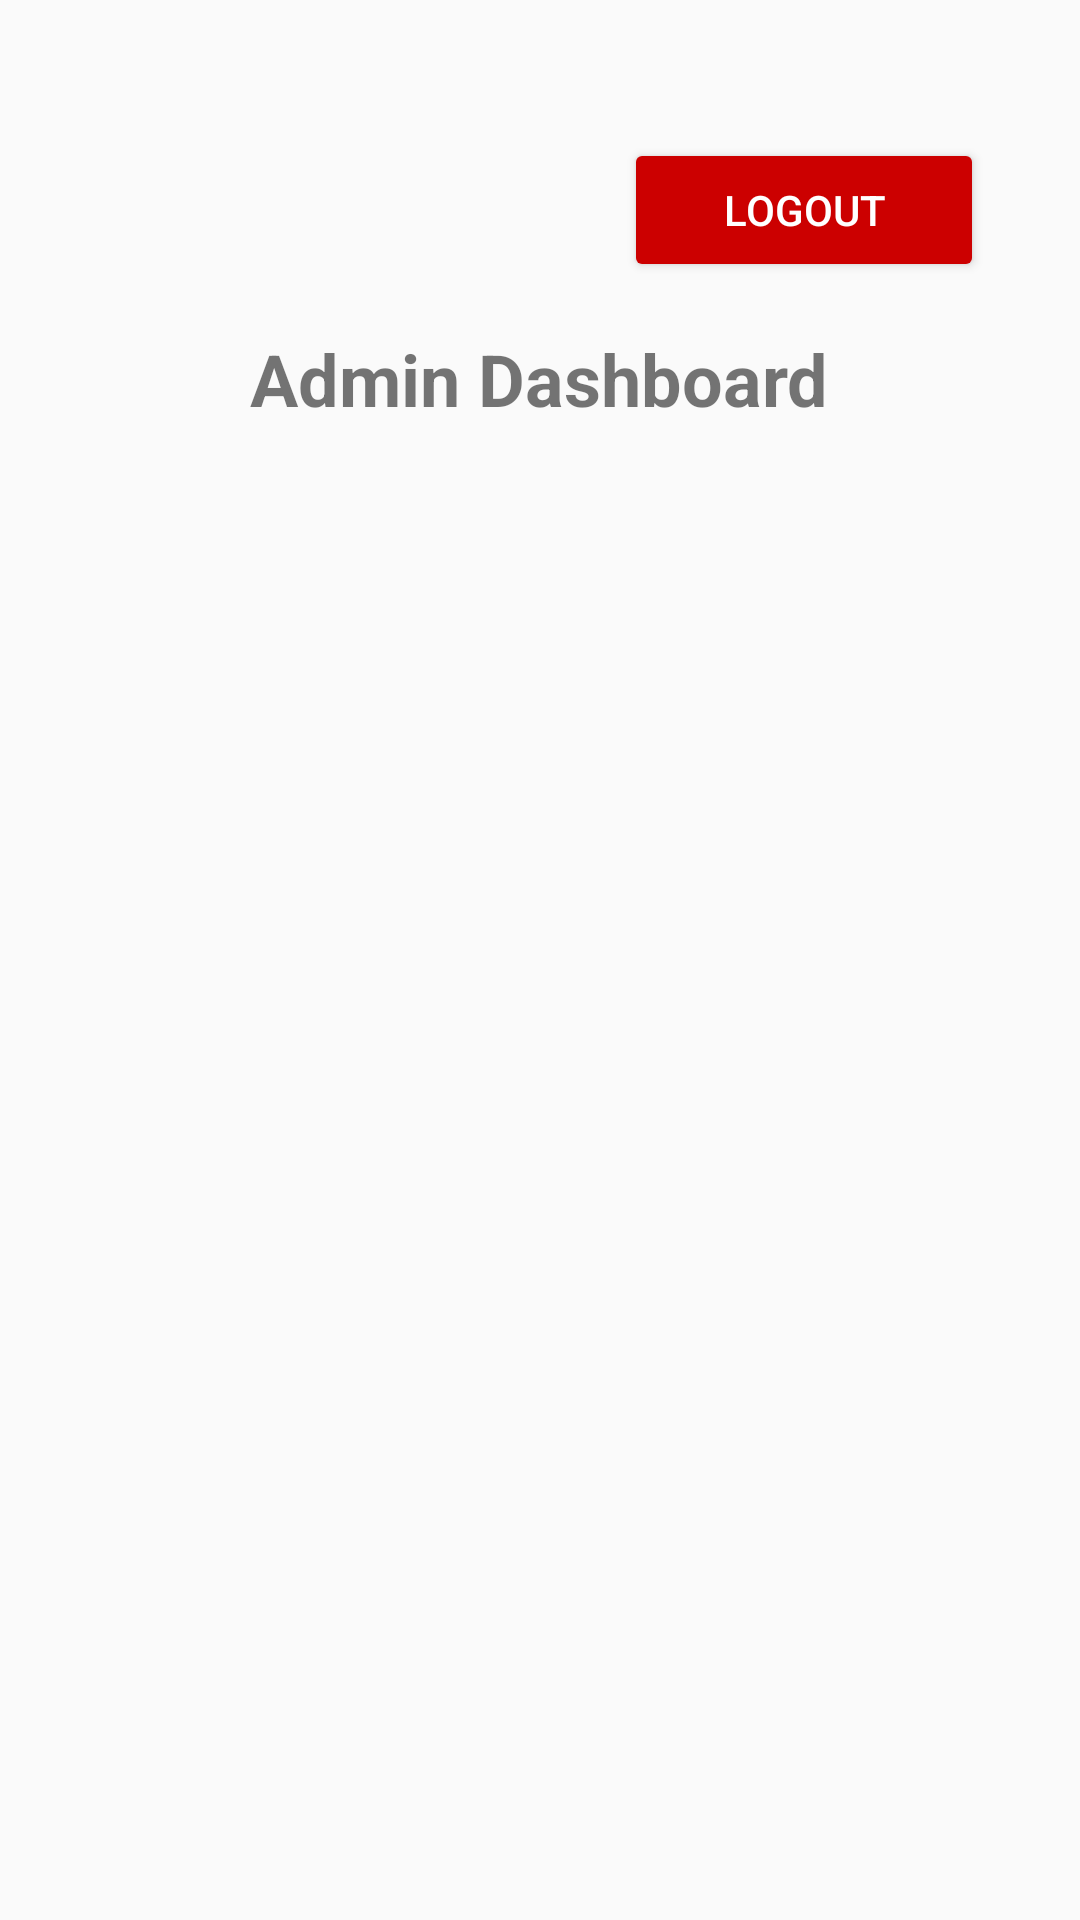

The Android layout XML behind this screen, and the referenced resources:
<!-- AndroidManifest.xml: application theme Theme.AppCompat.Light.NoActionBar -->
<!-- res/layout/activity_admin_dashboard.xml -->
<?xml version="1.0" encoding="utf-8"?>
<RelativeLayout xmlns:android="http://schemas.android.com/apk/res/android"
    xmlns:app="http://schemas.android.com/apk/res-auto"
    xmlns:tools="http://schemas.android.com/tools"
    android:layout_width="match_parent"
    android:layout_height="match_parent"
    android:padding="16dp"
    android:clipToPadding="false">

    
    <Button
        android:id="@+id/logoutBtn"
        android:layout_width="120dp"
        android:layout_height="48dp"
        android:text="@string/logout"
        android:padding="8dp"
        android:backgroundTint="@android:color/holo_red_dark"
        android:textColor="@android:color/white"
        android:layout_alignParentTop="true"
        android:layout_alignParentEnd="true"
        android:layout_marginTop="30dp"
        android:layout_marginEnd="16dp" />

    
    <TextView
        android:id="@+id/titleTextView"
        android:layout_width="wrap_content"
        android:layout_height="wrap_content"
        android:text="@string/admin_dashboard"
        android:textSize="24sp"
        android:textStyle="bold"
        android:layout_below="@id/logoutBtn"
        android:layout_centerHorizontal="true"
        android:layout_marginTop="16dp"
        android:layout_marginBottom="32dp" />

    
    <LinearLayout
        android:id="@+id/actionButtonsLayout"
        android:layout_width="match_parent"
        android:layout_height="wrap_content"
        android:orientation="horizontal"
        android:gravity="center"
        android:layout_below="@id/titleTextView"
        android:layout_marginBottom="32dp">

        <ImageButton
            android:id="@+id/deleteUserBtn"
            android:layout_width="80dp"
            android:layout_height="80dp"
            android:src="@drawable/ic_delete_user"
            android:background="?attr/selectableItemBackgroundBorderless"
            android:contentDescription="@string/delete_users"
            android:layout_marginEnd="32dp" />

        <ImageButton
            android:id="@+id/viewFeedbackBtn"
            android:layout_width="80dp"
            android:layout_height="80dp"
            android:src="@drawable/ic_feedback"
            android:background="?attr/selectableItemBackgroundBorderless"
            android:contentDescription="@string/view_feedback" />
    </LinearLayout>

    
    
    <androidx.recyclerview.widget.RecyclerView
        android:id="@+id/feedbackRecyclerView"
        android:layout_width="match_parent"
        android:layout_height="match_parent"
        android:layout_below="@id/actionButtonsLayout"
        android:padding="8dp"
        android:visibility="gone"
        app:layoutManager="androidx.recyclerview.widget.LinearLayoutManager"
        tools:listitem="@layout/item_feedback" />

    
    <androidx.recyclerview.widget.RecyclerView
        android:id="@+id/userRecyclerView"
        android:layout_width="match_parent"
        android:layout_height="match_parent"
        android:layout_below="@id/actionButtonsLayout"
        android:padding="8dp"
        android:visibility="gone"
        app:layoutManager="androidx.recyclerview.widget.LinearLayoutManager"
        tools:listitem="@layout/item_user" />


</RelativeLayout>
<!-- res/layout/item_feedback.xml (included above) -->
<?xml version="1.0" encoding="utf-8"?>
<LinearLayout xmlns:android="http://schemas.android.com/apk/res/android"
    android:layout_width="match_parent"
    android:layout_height="wrap_content"
    android:orientation="vertical"
    android:padding="8dp">

    <TextView
        android:id="@+id/usernameTextView"
        android:layout_width="wrap_content"
        android:layout_height="wrap_content"
        android:text="Username"
        android:textStyle="bold"
        android:textSize="16sp"/>

    <TextView
        android:id="@+id/movieTitleTextView"
        android:layout_width="wrap_content"
        android:layout_height="wrap_content"
        android:text="Movie Title"
        android:textStyle="bold"
        android:textSize="14sp"/>

    <TextView
        android:id="@+id/feedbackTextView"
        android:layout_width="wrap_content"
        android:layout_height="wrap_content"
        android:text="Feedback"
        android:textSize="14sp"/>
</LinearLayout>
<!-- res/layout/item_user.xml (included above) -->
<LinearLayout xmlns:android="http://schemas.android.com/apk/res/android"
    xmlns:app="http://schemas.android.com/apk/res-auto"
    android:layout_width="match_parent"
    android:layout_height="wrap_content"
    android:orientation="horizontal"
    android:padding="12dp"
    android:background="#EFEFEF"
    android:layout_marginBottom="8dp"
    android:elevation="2dp"
    android:gravity="center_vertical">

    <LinearLayout
        android:layout_width="0dp"
        android:layout_weight="1"
        android:layout_height="wrap_content"
        android:orientation="vertical">

        <TextView
            android:id="@+id/usernameTextView"
            android:layout_width="wrap_content"
            android:layout_height="wrap_content"
            android:text="Username"
            android:textStyle="bold"
            android:textSize="16sp" />

        <TextView
            android:id="@+id/phoneTextView"
            android:layout_width="wrap_content"
            android:layout_height="wrap_content"
            android:text="Phone: 1234567890"
            android:textSize="14sp"
            android:layout_marginTop="4dp" />
    </LinearLayout>

    <ImageView
        android:id="@+id/deleteIcon"
        android:layout_width="24dp"
        android:layout_height="24dp"
        android:src="@android:drawable/ic_delete"
        android:contentDescription="Delete User"
        android:padding="4dp"
        android:layout_marginStart="16dp"
        app:tint="@android:color/holo_red_dark"/>

</LinearLayout>
<!-- resources referenced by this layout -->
<resources>
  <string name="admin_dashboard">Admin Dashboard</string>"
  <string name="delete_users">Delete Users</string>
  <string name="logout">Logout</string>
  <string name="view_feedback">View Feedback</string>
</resources>
